Run: headless pygame with SDL's dummy video driver; simulated clock (each Clock.tick advances the game by its frame time, no real sleeping); random seed 0; keys injected as events and as key.get_pressed() state; no mouse input.
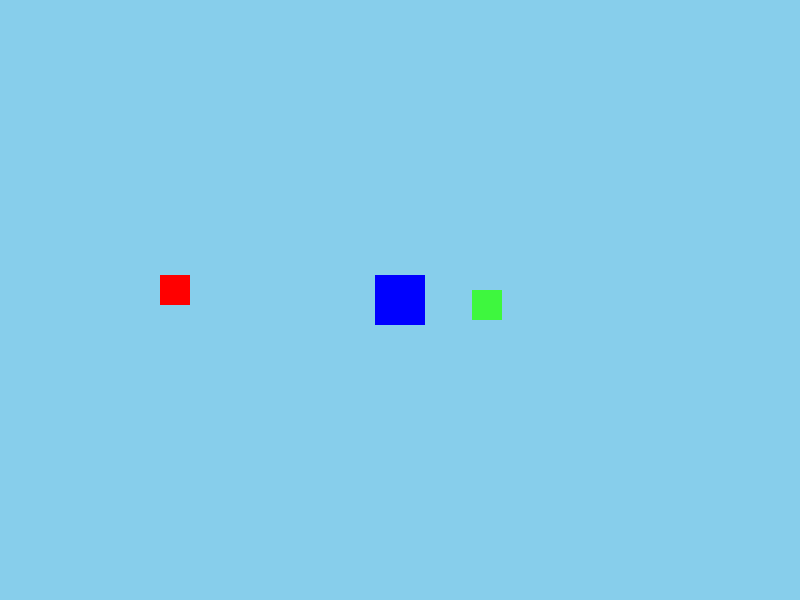
Frame 1 of 2 · flips 1–60 · no input
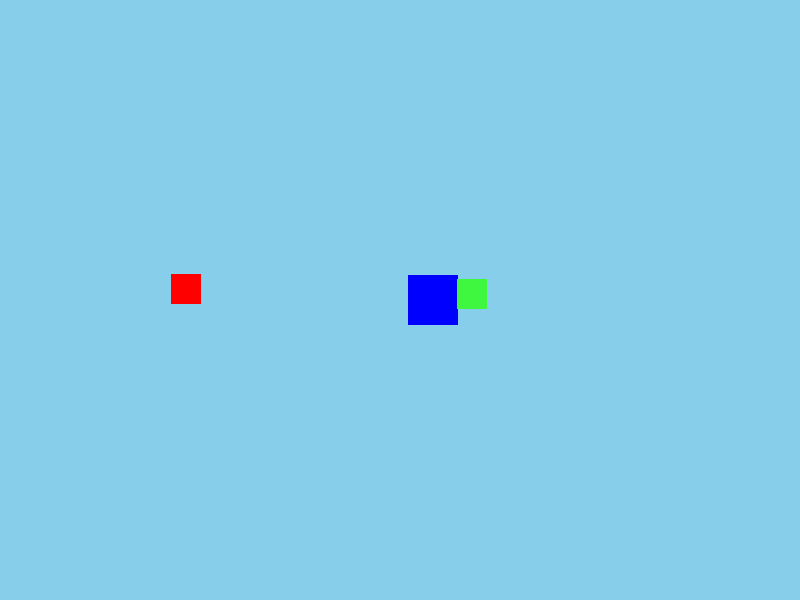
Frame 2 of 2 · flips 61–180 · tapped SPACE, RETURN · held RIGHT (→), D (game ended)

The pygame program that drew these frames:

import pygame
import time
import random

pygame.init()

# Create the game window
screen = pygame.display.set_mode((800, 600))
pygame.display.set_caption("Moving Square")

# Set up our colours
SKY_BLUE = (135, 206, 235)
BLUE = (0, 0, 255)
RED = (255, 0, 0)
GREEN = (62, 247, 62)
YELLOW = (255, 255, 0)

# Store the player's and enemy starting position
player_x = 375
player_y = 275

enemy1_x = 100
enemy1_y = 200

enemy2_x = 550
enemy2_y = 350

# Fixed bullet coordinates (were swapped in original)
bullet_x = player_x
bullet_y = player_y
bullet_speed = 10 
bullet_active = False

# Control how many pixels the square moves each frame
speed = 3
enemy_speed = 1
enemy_speed2 = 1.3

# Keep the game running
running = True
clock = pygame.time.Clock()

while running:
    # Check for events, including closing the window
    for event in pygame.event.get():
        if event.type == pygame.QUIT:
            running = False

    # Check which keyboard keys are being pressed
    keys = pygame.key.get_pressed()
    
    # Move left/right/up/down
    if keys[pygame.K_LEFT] and player_x > 0:
        player_x -= speed
    if keys[pygame.K_RIGHT] and player_x < 750:
        player_x += speed
    if keys[pygame.K_UP] and player_y > 0:
        player_y -= speed
    if keys[pygame.K_DOWN] and player_y < 550:
        player_y += speed

    # Shooting mechanics (Space bar)
    if keys[pygame.K_SPACE]:
        if not bullet_active:
            bullet_x = player_x + 21  # Center the bullet relative to player width (50)
            bullet_y = player_y
            bullet_active = True

    if bullet_active:
        bullet_y -= bullet_speed
        # Deactivate if it goes off-screen
        if bullet_y < 0:
            bullet_active = False

    # Enemy 1 tracking logic
    if enemy1_x < player_x:
        enemy1_x += enemy_speed
    elif enemy1_x > player_x:
        enemy1_x -= enemy_speed

    if enemy1_y < player_y:
        enemy1_y += enemy_speed2
    elif enemy1_y > player_y:
        enemy1_y -= enemy_speed2

    # Enemy 2 tracking logic
    if enemy2_x < player_x:
        enemy2_x += enemy_speed2
    elif enemy2_x > player_x:
        enemy2_x -= enemy_speed2

    if enemy2_y < player_y:
        enemy2_y += enemy_speed
    elif enemy2_y > player_y:
        enemy2_y -= enemy_speed

    # Rects for collision detection
    player_rect = pygame.Rect(player_x, player_y, 50, 50)
    enemy1_rect = pygame.Rect(enemy1_x, enemy1_y, 30, 30)
    enemy2_rect = pygame.Rect(enemy2_x, enemy2_y, 30, 30)
    bullet_rect = pygame.Rect(bullet_x, bullet_y, 7, 25)

    # Player collision with enemies (Game Over)
    if player_rect.colliderect(enemy1_rect) or player_rect.colliderect(enemy2_rect):
        pygame.display.set_caption("YOU LOSE")
        pygame.display.flip()
        time.sleep(2)
        running = False

    # Bullet collision with enemies
    if bullet_active and bullet_rect.colliderect(enemy1_rect):
        enemy1_x = random.randint(0, 770)
        enemy1_y = random.randint(0, 570)
        bullet_active = False

    if bullet_active and bullet_rect.colliderect(enemy2_rect):
        enemy2_x = random.randint(0, 770)
        enemy2_y = random.randint(0, 570)
        bullet_active = False

    # Paint the background to clear the previous frame
    screen.fill(SKY_BLUE)

    # Draw game objects
    pygame.draw.rect(screen, BLUE, player_rect)
    pygame.draw.rect(screen, RED, enemy1_rect)
    pygame.draw.rect(screen, GREEN, enemy2_rect)
    
    if bullet_active:
        pygame.draw.rect(screen, YELLOW, bullet_rect)

    # Show the updated screen
    pygame.display.flip()
    clock.tick(60)

pygame.quit()
